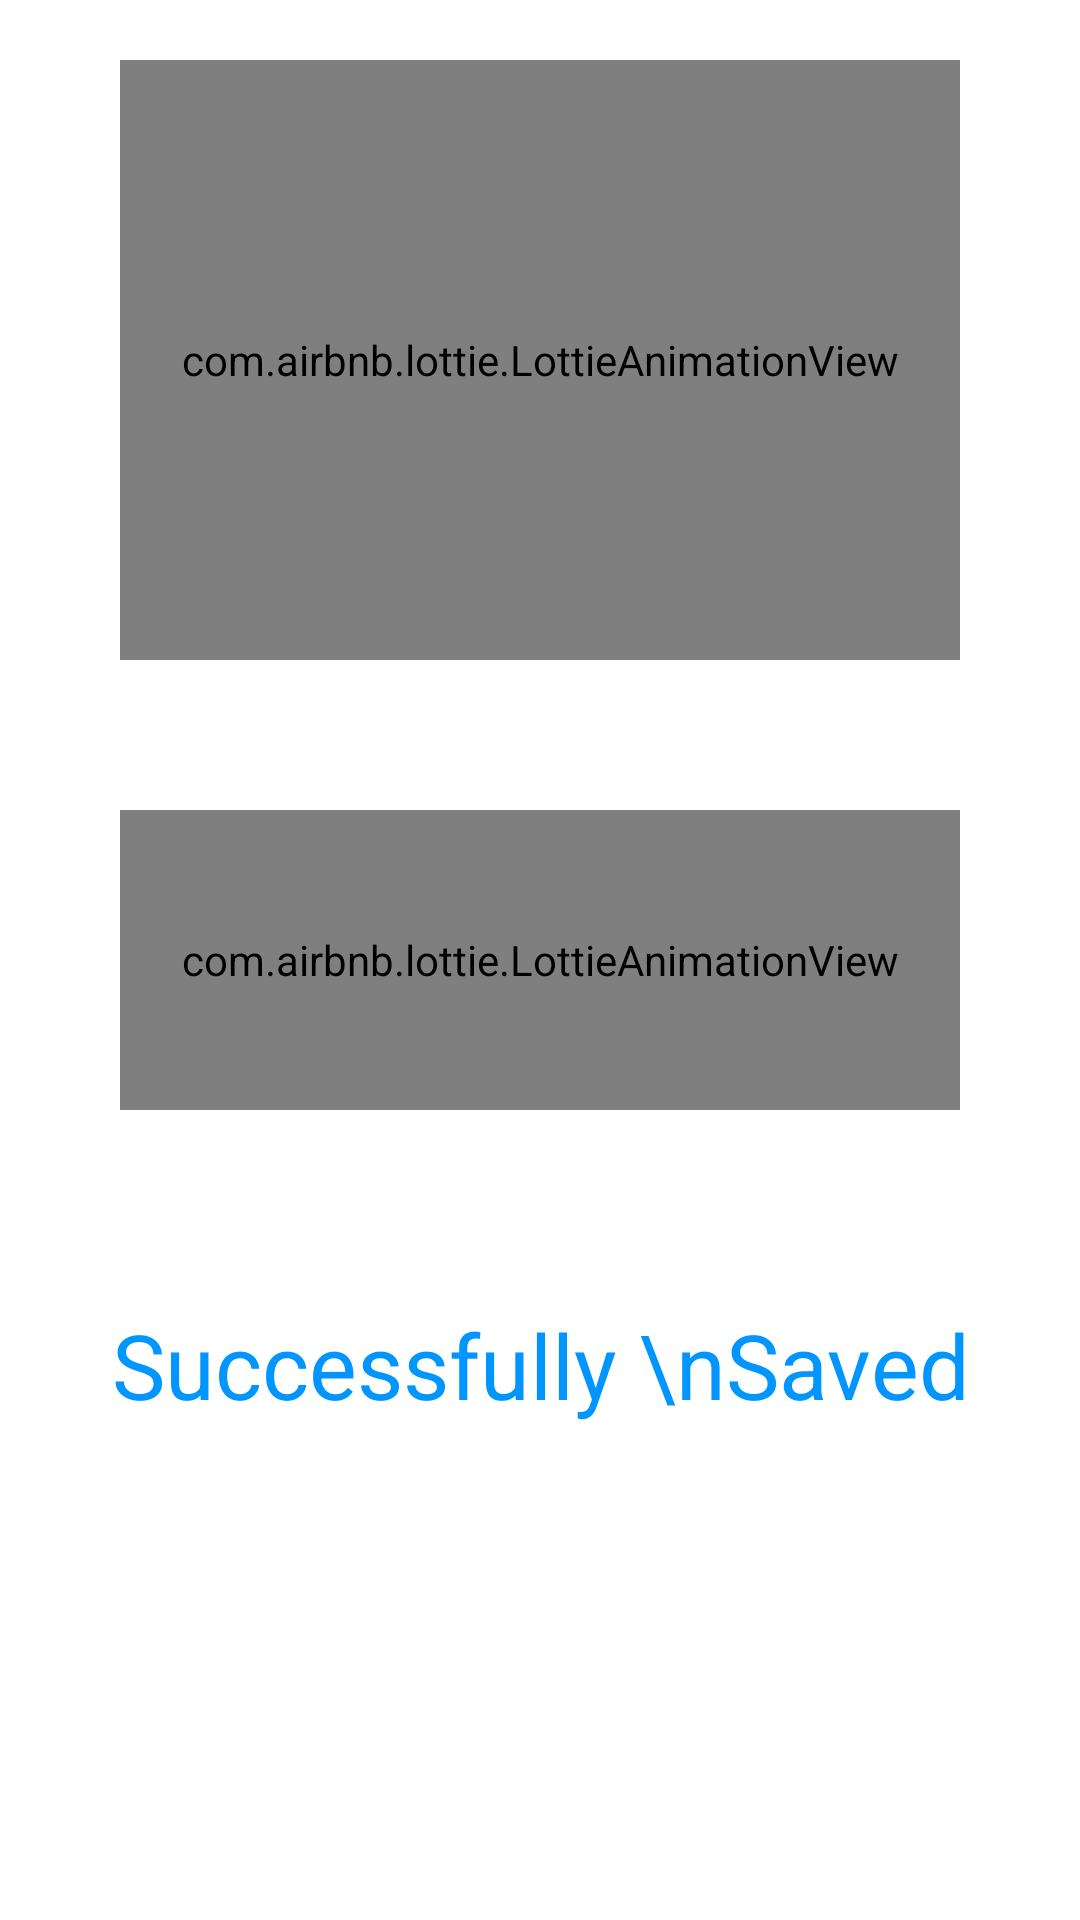

Write the Android layout XML for this screen, with the resource values it uses.
<!-- AndroidManifest.xml: application theme Theme.DiaryApp -->
<!-- res/layout/activity_save_successfully_two.xml -->
<?xml version="1.0" encoding="utf-8"?>
<RelativeLayout xmlns:android="http://schemas.android.com/apk/res/android"
    xmlns:app="http://schemas.android.com/apk/res-auto"
    xmlns:tools="http://schemas.android.com/tools"
    android:layout_width="match_parent"
    android:layout_height="match_parent"
    tools:context=".travelplan.SaveSuccessfullyTwoActivity">

    <com.airbnb.lottie.LottieAnimationView
        android:id="@+id/lottieVideo"
        android:layout_width="match_parent"
        android:layout_height="200dp"
        android:layout_centerHorizontal="true"
        android:layout_marginStart="40dp"
        android:layout_marginTop="20dp"
        android:layout_marginEnd="40dp"
        android:layout_marginBottom="40dp"
        app:lottie_autoPlay="true"
        app:lottie_fileName="done.json"
        app:lottie_loop="true" />
    <com.airbnb.lottie.LottieAnimationView
        android:id="@+id/lottieVideo1"
        android:layout_width="match_parent"
        android:layout_height="100dp"
        android:layout_below="@+id/lottieVideo"
        android:layout_centerHorizontal="true"
        android:layout_marginStart="40dp"
        android:layout_marginTop="10dp"
        android:layout_marginEnd="40dp"
        android:layout_marginBottom="40dp"
        app:lottie_autoPlay="true"
        app:lottie_fileName="new_done.json"
        app:lottie_loop="true" />

    <TextView
        android:id="@+id/saved"
        android:layout_width="wrap_content"
        android:layout_height="wrap_content"
        android:layout_above="@+id/ok"
        android:layout_below="@+id/lottieVideo1"
        android:layout_centerHorizontal="true"
        android:padding="8dp"
        android:gravity="center"
        android:text="Successfully \nSaved"
        android:textAlignment="center"
        android:textColor="@color/purple_200"
        android:textSize="30sp" />

    <TextView
        android:id="@+id/ok"
        android:layout_width="150dp"
        android:layout_height="50dp"
        android:layout_alignParentBottom="true"
        android:layout_centerHorizontal="true"
        android:layout_marginLeft="30dp"
        android:layout_marginTop="10dp"
        android:layout_marginRight="30dp"
        android:layout_marginBottom="80dp"
        android:background="@drawable/blue_button"
        android:gravity="center"
        android:text="Ok"
        android:textAlignment="center"
        android:textColor="@color/white"
        android:textSize="20dp"
        android:textStyle="bold" />

</RelativeLayout>
<!-- resources referenced by this layout -->
<resources>
  <color name="purple_200">#0095FF</color>
  <color name="white">#FFFFFFFF</color>
  <style name="Theme.DiaryApp" parent="Theme.MaterialComponents.Light.NoActionBar">
          <item name="colorPrimary">@color/primaryColor_default</item>
          <item name="colorPrimaryDark">@color/primaryColorDark_default</item>
          <item name="colorAccent">@color/primaryAccent_default</item>
          <item name="android:textColor">@color/black</item>
          <item name="android:textColorPrimary">@color/text_color_primary</item>
  
  
  
  
          
          <item name="android:statusBarColor" tools:targetApi="l">@color/colorPrimary</item>
          
      </style>
  <color name="primaryColor_default">#0095FF</color>
  <color name="primaryColorDark_default">#0095FF</color>
  <color name="primaryAccent_default">#0095FF</color>
  <color name="black">#FF000000</color>
  <color name="text_color_primary">#222222</color>
  <color name="colorPrimary">#0095FF</color>
</resources>
